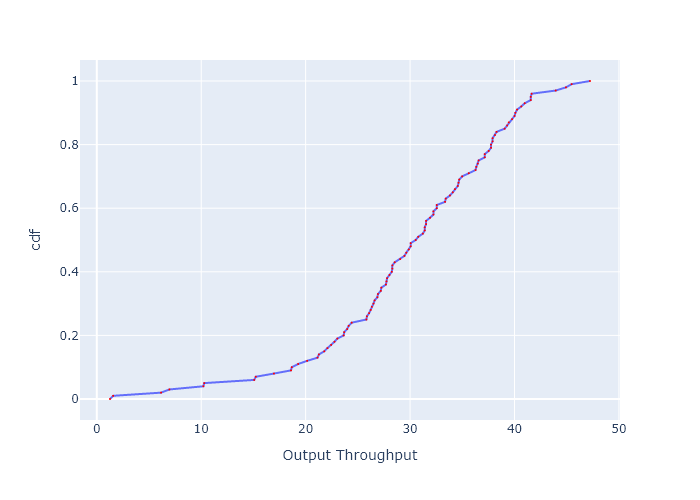

The data file committed next to this chart (first rows):
, cdf, Output Throughput
0, 0.0, 1.265
1, 0.01, 1.564
2, 0.02, 6.153
3, 0.03, 6.952
4, 0.04, 10.21
5, 0.05, 10.29
6, 0.06, 15.07
7, 0.07, 15.23
8, 0.08, 16.96
9, 0.09, 18.6
10, 0.1, 18.67
11, 0.11, 19.28
12, 0.12, 20.15
13, 0.13, 21.14
14, 0.14, 21.26
15, 0.15, 21.78
16, 0.16, 22.09
17, 0.17, 22.44
18, 0.18, 22.76
19, 0.19, 23.03
20, 0.2, 23.64
21, 0.21, 23.69
22, 0.22, 23.97
23, 0.23, 24.12
24, 0.24, 24.41
25, 0.25, 25.82
26, 0.26, 25.87
27, 0.27, 26.08
28, 0.28, 26.23
29, 0.29, 26.34
30, 0.3, 26.5
31, 0.31, 26.6
32, 0.32, 26.87
33, 0.33, 26.92
34, 0.34, 27.19
35, 0.35, 27.25
36, 0.36, 27.69
37, 0.37, 27.74
38, 0.38, 27.8
39, 0.39, 28.02
40, 0.4, 28.25
41, 0.41, 28.3
42, 0.42, 28.3
43, 0.43, 28.53
44, 0.44, 29.05
45, 0.45, 29.46
46, 0.46, 29.64
47, 0.47, 29.87
48, 0.48, 30.05
49, 0.49, 30.05
50, 0.5, 30.54
51, 0.51, 30.78
52, 0.52, 31.22
53, 0.53, 31.41
54, 0.54, 31.41
55, 0.55, 31.53
56, 0.56, 31.53
57, 0.57, 31.91
58, 0.58, 32.23
59, 0.59, 32.23
... 41 more rows
